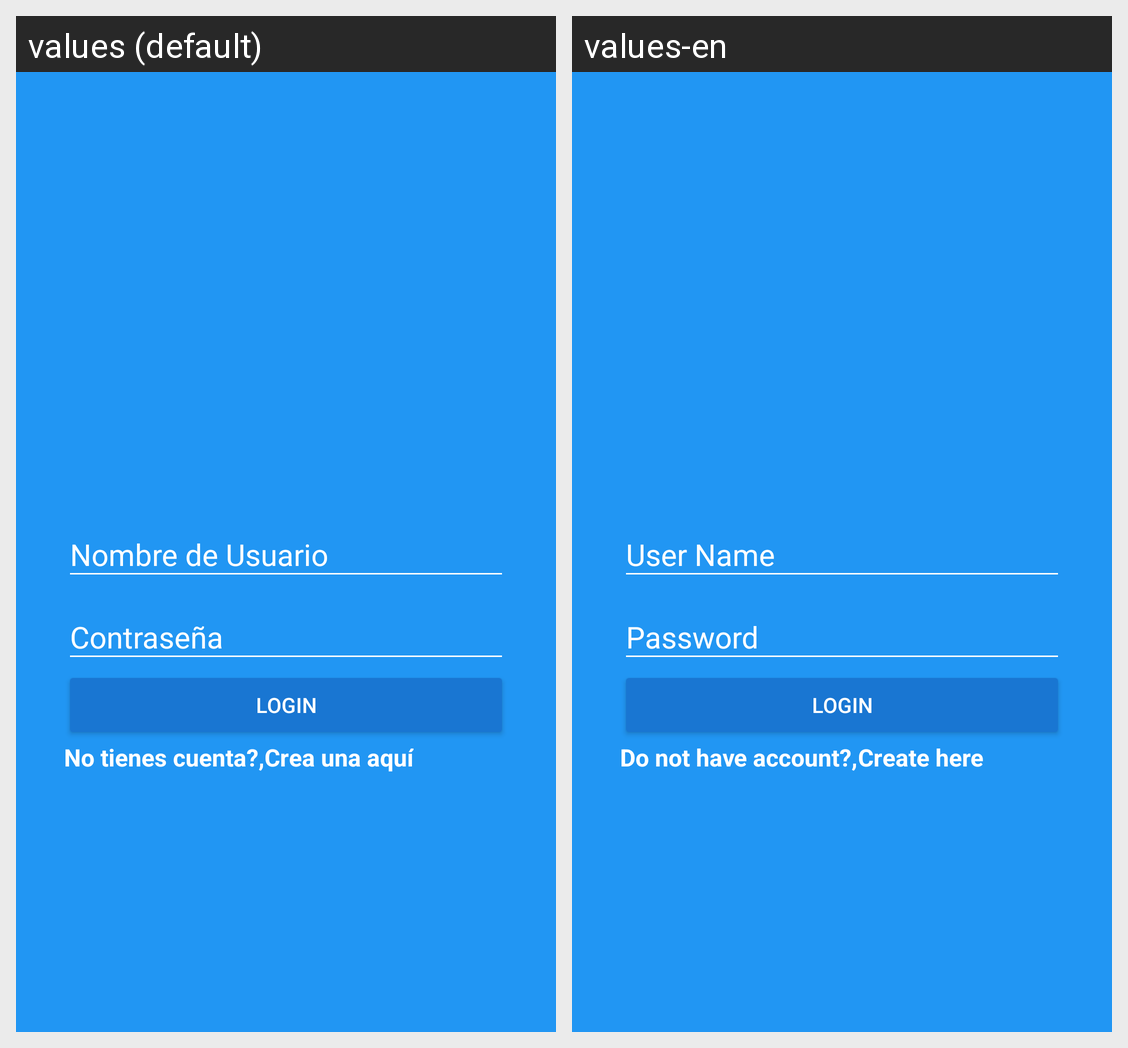

Strings drawn on this Android screen and how each of the app's shown locales translates them:
Android screen res/layout/activity_login.xml rendered under 2 locales, left to right: values (default), values-en. Device: Nexus 5 (rendered at 1080×1920; each locale shown at half size, 540×960, under a caption strip naming it); theme AppTheme.
Strings drawn on this screen, with the default value and each locale's value (text and hints the layout hard-codes, and strings that could not be matched under every locale, appear in the picture but are not listed):

hint_username
  values: Nombre de Usuario
  values-en: User Name

hint_password
  values: Contraseña
  values-en: Password

button_login
  values: Login
  values-en: Login

DontHaveAccount
  values: No tienes cuenta?,
  values-en: Do not have account?,

createHere
  values: Crea una aquí
  values-en: Create here
